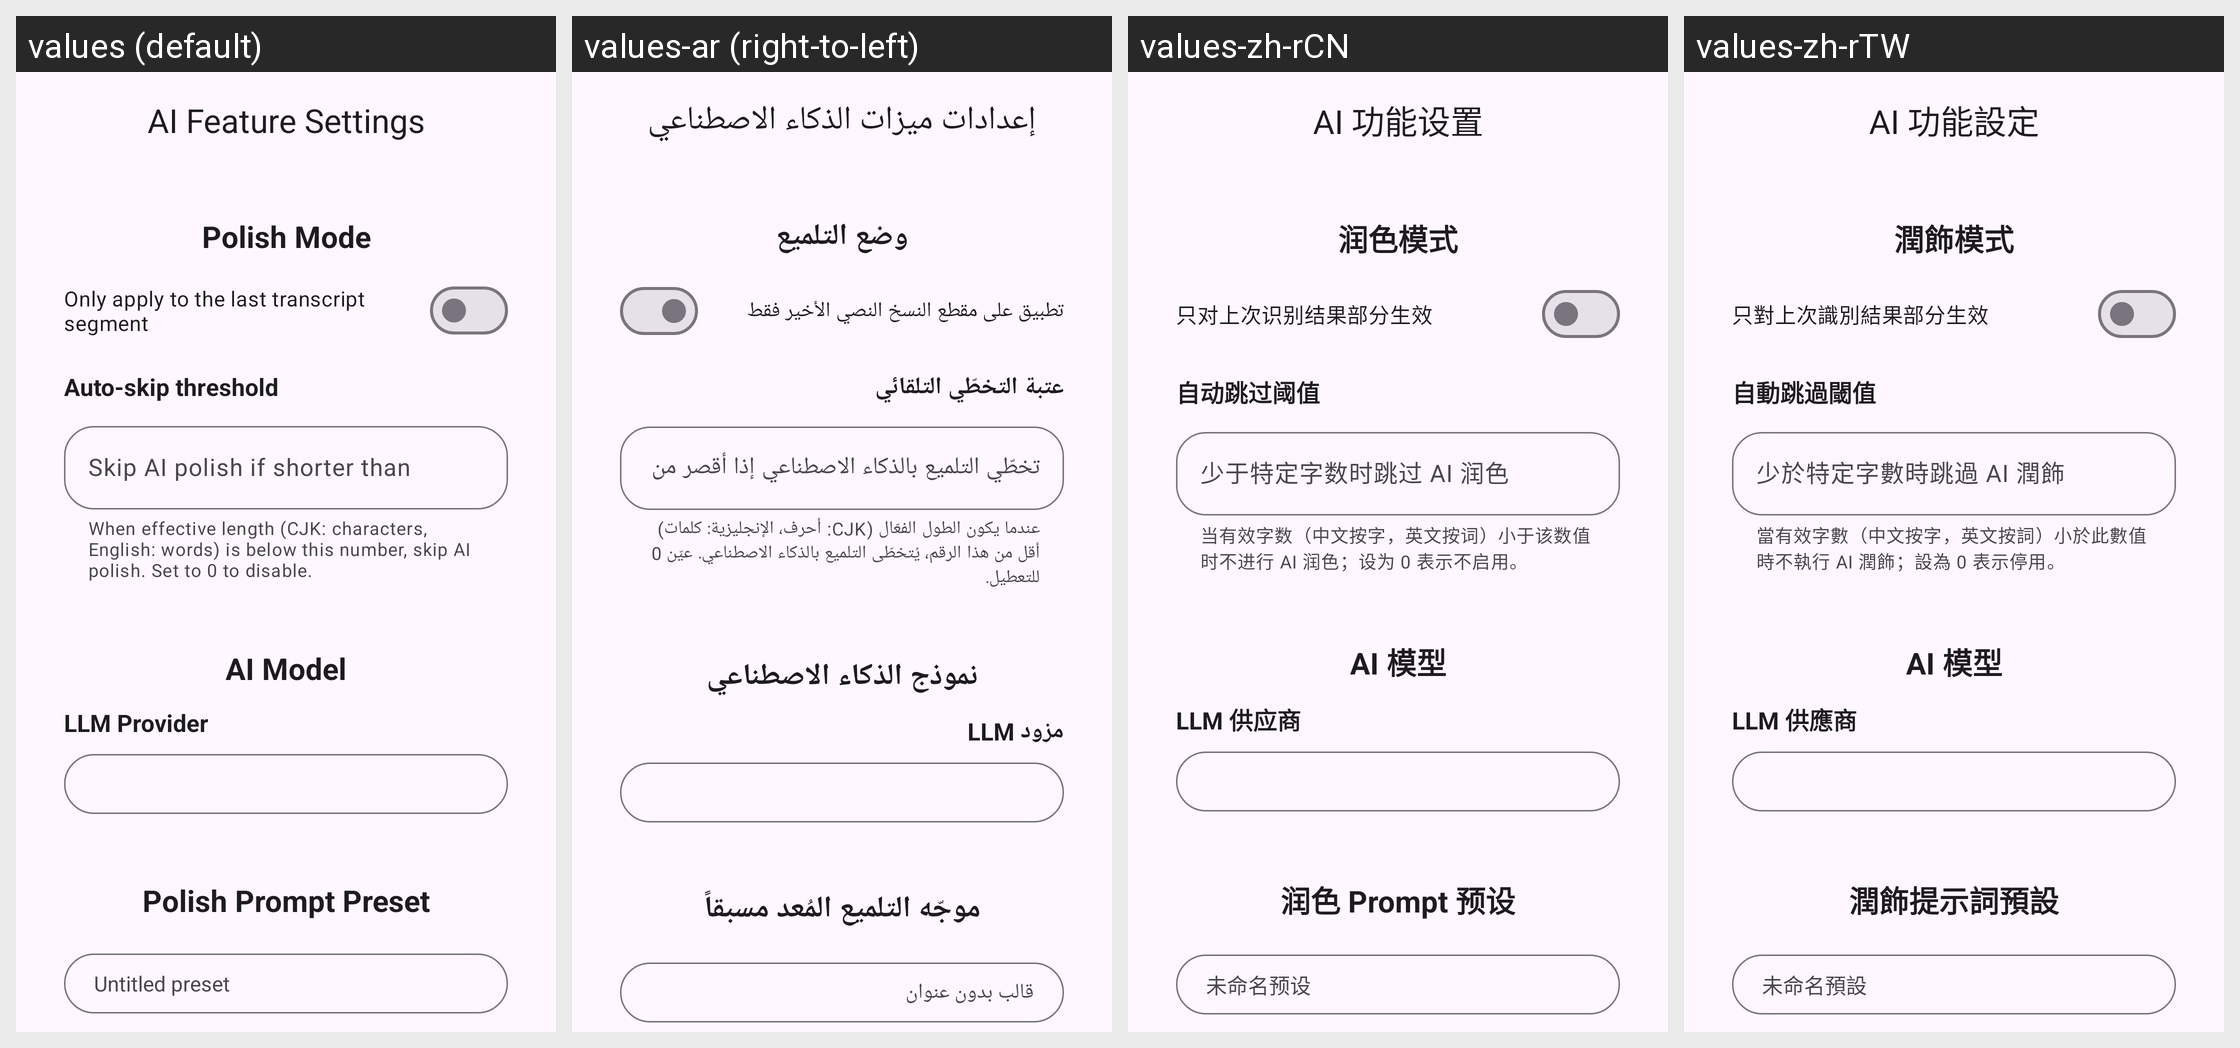

Locale-by-locale string values for the Android screen shown in this grid:
Android screen res/layout/activity_ai_post_settings.xml rendered under 4 locales, left to right: values (default), values-ar (right-to-left), values-zh-rCN, values-zh-rTW. Device: Nexus 5 (rendered at 1080×1920; each locale shown at half size, 540×960, under a caption strip naming it); theme Theme.ASRKeyboard.
Other locales in the repository, not shown: values-en, values-ja.
Strings drawn on this screen, with the default value and each locale's value (text and hints the layout hard-codes, and strings that could not be matched under every locale, appear in the picture but are not listed):

title_ai_settings
  values: AI Feature Settings
  values-ar: إعدادات ميزات الذكاء الاصطناعي
  values-zh-rCN: AI 功能设置
  values-zh-rTW: AI 功能設定

section_post_process_scope
  values: Polish Mode
  values-ar: وضع التلميع
  values-zh-rCN: 润色模式
  values-zh-rTW: 潤飾模式

label_ai_edit_default_use_last_asr
  values: Only apply to the last transcript segment
  values-ar: تطبيق على مقطع النسخ النصي الأخير فقط
  values-zh-rCN: 只对上次识别结果部分生效
  values-zh-rTW: 只對上次識別結果部分生效

title_ai_skip_under
  values: Auto-skip threshold
  values-ar: عتبة التخطّي التلقائي
  values-zh-rCN: 自动跳过阈值
  values-zh-rTW: 自動跳過閾值

label_ai_skip_under_chars
  values: Skip AI polish if shorter than
  values-ar: تخطّي التلميع بالذكاء الاصطناعي إذا أقصر من
  values-zh-rCN: 少于特定字数时跳过 AI 润色
  values-zh-rTW: 少於特定字數時跳過 AI 潤飾

helper_ai_skip_under_chars
  values: When effective length (CJK: characters, English: words) is below this number, skip AI polish. Set to 0 to disable.
  values-ar: عندما يكون الطول الفعّال (CJK: أحرف، الإنجليزية: كلمات) أقل من هذا الرقم، يُتخطّى التلميع بالذكاء الاصطناعي. عيّن 0 للتعطيل.
  values-zh-rCN: 当有效字数（中文按字，英文按词）小于该数值时不进行 AI 润色；设为 0 表示不启用。
  values-zh-rTW: 當有效字數（中文按字，英文按詞）小於此數值時不執行 AI 潤飾；設為 0 表示停用。

section_post_process_model
  values: AI Model
  values-ar: نموذج الذكاء الاصطناعي
  values-zh-rCN: AI 模型
  values-zh-rTW: AI 模型

label_llm_vendor
  values: LLM Provider
  values-ar: مزود LLM
  values-zh-rCN: LLM 供应商
  values-zh-rTW: LLM 供應商

label_llm_prompt_presets
  values: Polish Prompt Preset
  values-ar: موجّه التلميع المُعد مسبقاً
  values-zh-rCN: 润色 Prompt 预设
  values-zh-rTW: 潤飾提示詞預設

untitled_preset
  values: Untitled preset
  values-ar: قالب بدون عنوان
  values-zh-rCN: 未命名预设
  values-zh-rTW: 未命名預設
